Dataset: Images (GitHub, Jarrett-Blair/Intro-to-CV-for-Ecologists). Classes: Brachinus alternans, Brachinus cyanochroaticus, Calathus advena, Carabus maeander maeander, Carabus nemoralis nemoralis, Chlaenius aestivus, Cicindela punctulata, Cyclotrachelus furtivus, Cyclotrachelus torvus, Discoderus parallelus, Discoderus robustus, Euryderus grossus, Pasimachus californicus, Pasimachus elongatus, Pasimachus strenuus, Pasimachus subsulcatus, Patrobus lecontei, Poecilus lucublandus, Pterostichus corvinus, Pterostichus melanarius melanarius, Pterostichus novus, Pterostichus stygicus, Scarites subterraneus, Selenophorus planipennis, Synuchus impunctatus.

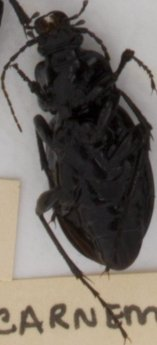
Label: Carabus nemoralis nemoralis

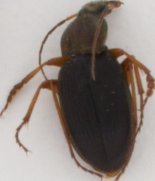
Label: Chlaenius aestivus

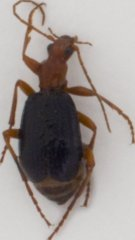
Label: Brachinus alternans

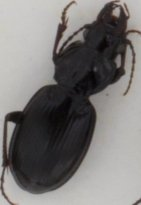
Label: Cyclotrachelus furtivus

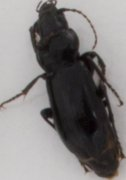
Label: Pterostichus melanarius melanarius

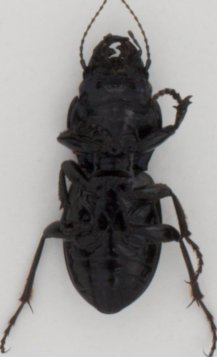
Label: Pasimachus elongatus
